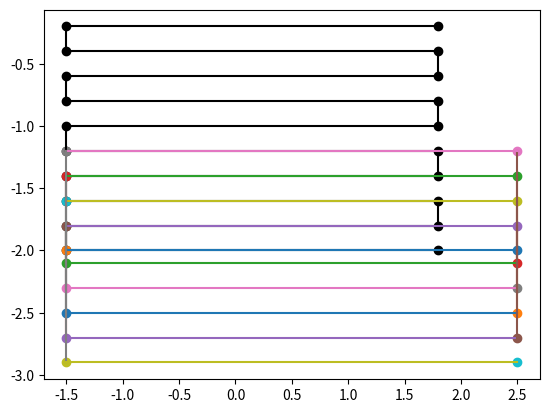

This chart was generated by the following Python code:
"""
Author: Victoria Edwards
Date: 10/06/2022

Purpose: This is to generate different waypoint configurations 
"""

import sys
import numpy as np
import matplotlib.pyplot as plt

def unit_square():
    waypoints = [[-1.0, -1.0], [-1.0, -2.0], [1.0, -2.0 ], [1.0, -1.0], [-1.0, -1.0], [-1.0, -1.0]]
    return(waypoints)

def lawnmower_pattern(bounds, direction = "short", num_legs = 5):
    """
    bounds = [x_min, x_max, y_min, y_max]
    direction: 
      - short: want the shorter side to be the main thrust
      - long: want the longer side to be the main thrust
    """
    dx = bounds[1] - bounds[0]
    dy = bounds[3] - bounds[2]

    waypoints = list()
    
    if direction == "short":
        x_or_y_len = np.argmin([np.fabs(dx), np.fabs(dy)])
    else:
        # Want long thrusts
        x_or_y_len = np.argmax([np.fabs(dx), np.fabs(dy)])

    if x_or_y_len != 0:
        dist = np.fabs(dy) / num_legs
        for i in range(num_legs):
            if i % 2 == 1: 
                waypoints.append([bounds[0], bounds[2] + dist * i]) # start of leg
                waypoints.append([bounds[1], bounds[2] + dist * i]) # end of leg
            else:
                waypoints.append([bounds[1], bounds[2] + dist * i]) # end of leg
                waypoints.append([bounds[0], bounds[2] + dist * i]) # start of leg

    else:
        dist = np.fabs(dx) / num_legs
        for i in range(num_legs):
            if i % 2 == 1: 
                waypoints.append([bounds[0] + dist * i, bounds[2]]) # start of leg
                waypoints.append([bounds[0] + dist * i, bounds[3]]) # end of leg
            else:
                waypoints.append([bounds[0] + dist * i, bounds[3]]) # end of leg
                waypoints.append([bounds[0] + dist * i, bounds[2]]) # start of leg
        
    return(waypoints)

def zamboni_pattern(bounds, direction = "short", num_legs = 5):
    """
    bounds = [x_min, x_max, y_min, y_max]
    direction: 
      - short: want the shorter side to be the main thrust
      - long: want the longer side to be the main thrust

    XXX: THIS ISN'T EXACTLY RIGHT BUT SHOULD WORK FOR OUR NEEDS RIGHT NOW
    """
    dx = bounds[1] - bounds[0]
    dy = bounds[3] - bounds[2]

    waypoints = list()
    
    if direction == "short":
        x_or_y_len = np.argmin([np.fabs(dx), np.fabs(dy)])
    else:
        # Want long thrusts
        x_or_y_len = np.argmax([np.fabs(dx), np.fabs(dy)])

    if x_or_y_len != 0:
        dist = np.fabs(dy) / (2.0 * num_legs)
        for i in range(num_legs):
            if i % 2 == 1: 
                waypoints.append([bounds[0], bounds[2] - (dist) * i]) # start of leg
                waypoints.append([bounds[1], bounds[2] - (dist) * i]) # end of leg
            else:
                waypoints.append([bounds[1], bounds[2] + (dist) * i]) # end of leg
                waypoints.append([bounds[0], bounds[2] + (dist) * i]) # start of leg

    else:
        dist = np.fabs(dx) / (2.0 * num_legs)
        for i in range(num_legs):
            if i % 2 == 1: 
                waypoints.append([bounds[0] - dist * i, bounds[2]]) # start of leg
                waypoints.append([bounds[0] - dist * i, bounds[3]]) # end of leg
            else:
                waypoints.append([bounds[0] + dist * i, bounds[3]]) # end of leg
                waypoints.append([bounds[0] + dist * i, bounds[2]]) # start of leg
        
    return(waypoints)


if __name__ == "__main__":
    print("SQUARE")
    waypoints = unit_square()
    print(unit_square())

    print("LAWNMOWER_PATTERN:")
    bounds = [-1.5, 1.8, -2.0, 0.0]
    waypoints = lawnmower_pattern(bounds, "short", num_legs = 10)
    print(waypoints)
    for i in range(len(waypoints)):
        plt.scatter(waypoints[i][0], waypoints[i][1], c = "k")

    for i in range(1, len(waypoints)):
        plt.plot([waypoints[i-1][0], waypoints[i][0]], [waypoints[i-1][1], waypoints[i][1]], color = "k")
    plt.show()

    print("ZAMBONI_PATTERN:")
    bounds = [-1.5, 2.5, -2.0, 0.0]
    waypoints = zamboni_pattern(bounds, "short", 10)
    print(waypoints)

    for i in range(len(waypoints)):
        plt.scatter(waypoints[i][0], waypoints[i][1])

    for i in range(1, len(waypoints)):
        plt.plot([waypoints[i-1][0], waypoints[i][0]], [waypoints[i-1][1], waypoints[i][1]])
        
    plt.show()
    